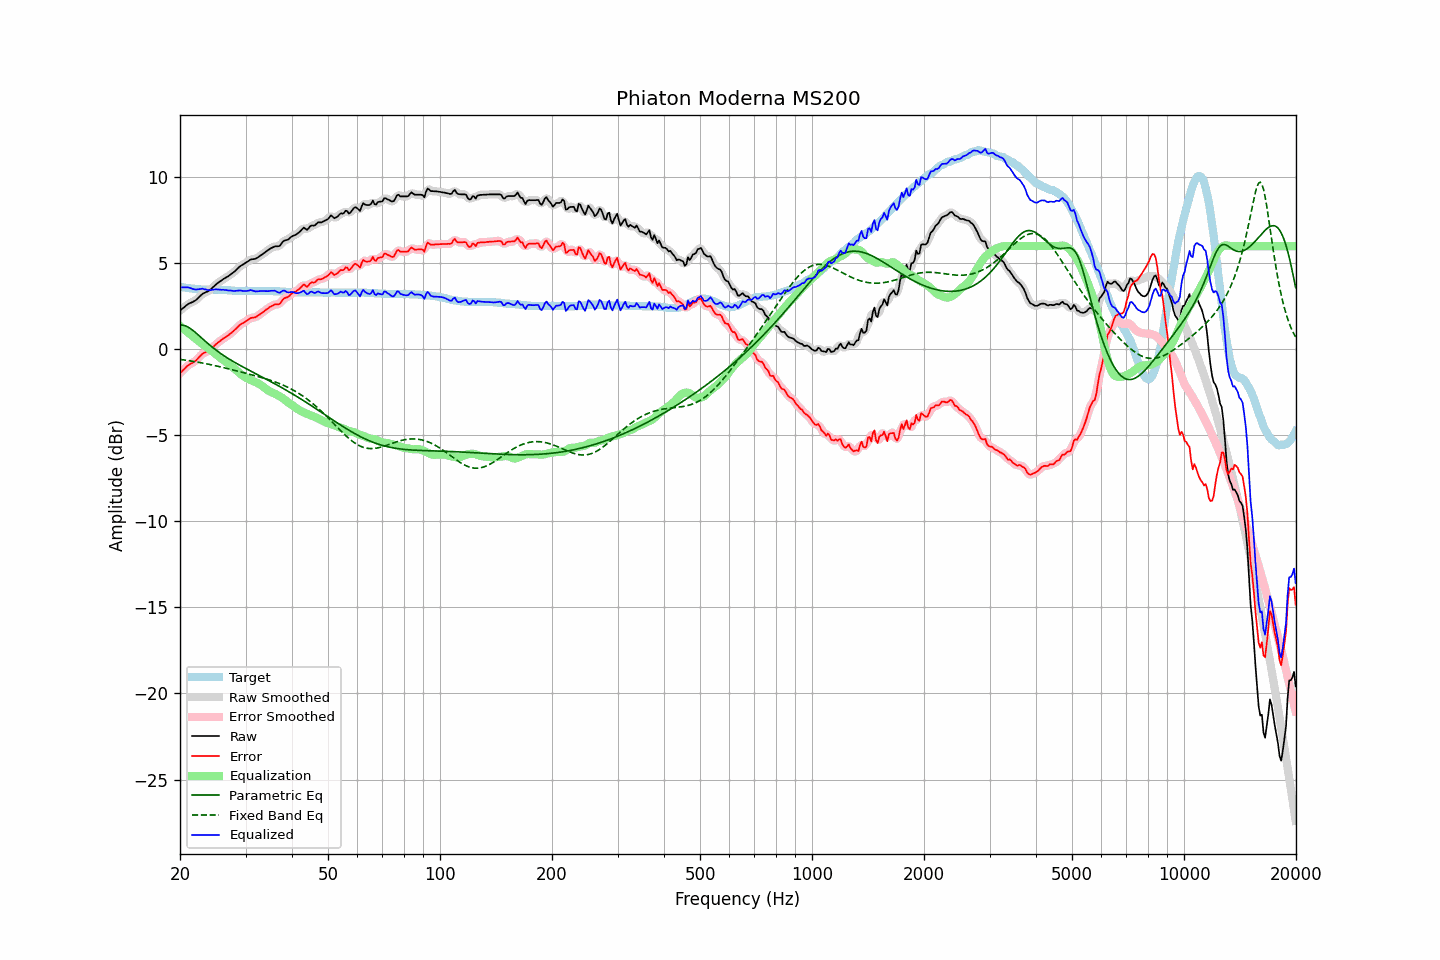

The table this chart was drawn from, first rows:
frequency, raw, error, smoothed, error_smoothed, equalization, parametric_eq, fixed_band_eq, equalized_raw, equalized_smoothed, target
20.00, 2.25, -1.38, 2.24, -1.39, 1.36, 1.42, -0.58, 3.60, 3.60, 3.63
20.20, 2.33, -1.29, 2.33, -1.29, 1.28, 1.41, -0.60, 3.61, 3.61, 3.62
20.40, 2.40, -1.20, 2.41, -1.20, 1.20, 1.40, -0.61, 3.60, 3.61, 3.60
20.61, 2.48, -1.12, 2.48, -1.11, 1.13, 1.38, -0.62, 3.60, 3.61, 3.59
20.81, 2.56, -1.01, 2.56, -1.02, 1.05, 1.34, -0.64, 3.61, 3.61, 3.57
21.02, 2.63, -0.93, 2.62, -0.94, 0.98, 1.29, -0.65, 3.60, 3.60, 3.56
21.23, 2.68, -0.87, 2.68, -0.87, 0.90, 1.24, -0.67, 3.58, 3.58, 3.55
21.44, 2.72, -0.82, 2.72, -0.82, 0.82, 1.17, -0.68, 3.54, 3.54, 3.54
21.66, 2.76, -0.76, 2.76, -0.77, 0.75, 1.10, -0.70, 3.51, 3.51, 3.52
21.87, 2.81, -0.71, 2.81, -0.71, 0.68, 1.03, -0.71, 3.49, 3.49, 3.52
22.09, 2.87, -0.64, 2.88, -0.63, 0.60, 0.95, -0.73, 3.47, 3.48, 3.51
22.31, 2.96, -0.54, 2.96, -0.55, 0.53, 0.87, -0.74, 3.48, 3.48, 3.50
22.54, 3.05, -0.45, 3.05, -0.44, 0.45, 0.78, -0.76, 3.50, 3.50, 3.49
22.76, 3.14, -0.34, 3.14, -0.34, 0.37, 0.70, -0.78, 3.51, 3.51, 3.48
22.99, 3.23, -0.25, 3.21, -0.26, 0.30, 0.62, -0.80, 3.53, 3.51, 3.48
23.22, 3.27, -0.20, 3.27, -0.20, 0.23, 0.53, -0.81, 3.50, 3.50, 3.47
23.45, 3.32, -0.15, 3.32, -0.16, 0.16, 0.45, -0.83, 3.48, 3.48, 3.47
23.69, 3.36, -0.11, 3.36, -0.11, 0.09, 0.37, -0.85, 3.45, 3.45, 3.47
23.92, 3.41, -0.06, 3.41, -0.06, 0.03, 0.29, -0.87, 3.44, 3.45, 3.47
24.16, 3.48, 0.01, 3.48, 0.01, -0.03, 0.21, -0.89, 3.44, 3.45, 3.47
24.40, 3.57, 0.10, 3.56, 0.09, -0.10, 0.13, -0.91, 3.47, 3.46, 3.47
24.65, 3.65, 0.18, 3.65, 0.18, -0.18, 0.06, -0.93, 3.47, 3.47, 3.47
24.89, 3.74, 0.27, 3.74, 0.26, -0.25, -0.01, -0.95, 3.48, 3.48, 3.47
25.14, 3.82, 0.35, 3.82, 0.35, -0.33, -0.08, -0.97, 3.48, 3.48, 3.47
25.39, 3.89, 0.42, 3.89, 0.42, -0.41, -0.15, -0.99, 3.48, 3.48, 3.47
25.65, 3.96, 0.50, 3.96, 0.49, -0.49, -0.22, -1.01, 3.47, 3.47, 3.46
25.91, 4.02, 0.56, 4.02, 0.56, -0.56, -0.28, -1.04, 3.46, 3.46, 3.46
26.16, 4.09, 0.64, 4.08, 0.63, -0.62, -0.35, -1.06, 3.46, 3.46, 3.45
26.43, 4.14, 0.69, 4.14, 0.69, -0.69, -0.41, -1.08, 3.45, 3.45, 3.45
26.69, 4.20, 0.76, 4.20, 0.75, -0.75, -0.47, -1.10, 3.44, 3.44, 3.44
26.96, 4.25, 0.82, 4.25, 0.82, -0.82, -0.53, -1.13, 3.42, 3.43, 3.43
27.23, 4.32, 0.89, 4.32, 0.89, -0.90, -0.59, -1.15, 3.42, 3.42, 3.43
27.50, 4.39, 0.97, 4.38, 0.96, -0.97, -0.64, -1.17, 3.41, 3.41, 3.42
27.77, 4.45, 1.04, 4.45, 1.04, -1.05, -0.70, -1.20, 3.40, 3.40, 3.41
28.05, 4.53, 1.13, 4.53, 1.13, -1.14, -0.75, -1.22, 3.39, 3.40, 3.40
28.33, 4.62, 1.22, 4.62, 1.22, -1.22, -0.81, -1.25, 3.40, 3.40, 3.40
28.62, 4.71, 1.30, 4.71, 1.31, -1.30, -0.86, -1.27, 3.41, 3.41, 3.40
28.90, 4.80, 1.41, 4.79, 1.39, -1.38, -0.91, -1.29, 3.42, 3.42, 3.39
29.19, 4.87, 1.47, 4.86, 1.46, -1.45, -0.96, -1.32, 3.42, 3.41, 3.40
29.48, 4.92, 1.52, 4.92, 1.52, -1.52, -1.01, -1.34, 3.39, 3.40, 3.40
29.78, 4.98, 1.58, 4.98, 1.58, -1.59, -1.06, -1.37, 3.39, 3.39, 3.40
30.08, 5.04, 1.64, 5.04, 1.63, -1.65, -1.11, -1.39, 3.39, 3.39, 3.40
30.38, 5.10, 1.70, 5.10, 1.70, -1.70, -1.16, -1.42, 3.40, 3.41, 3.40
30.68, 5.16, 1.76, 5.16, 1.76, -1.74, -1.21, -1.44, 3.42, 3.42, 3.40
30.99, 5.23, 1.83, 5.21, 1.81, -1.78, -1.26, -1.47, 3.45, 3.43, 3.40
31.30, 5.24, 1.84, 5.24, 1.83, -1.82, -1.31, -1.49, 3.42, 3.42, 3.40
31.61, 5.25, 1.85, 5.25, 1.85, -1.86, -1.36, -1.52, 3.39, 3.39, 3.40
31.93, 5.27, 1.87, 5.27, 1.88, -1.90, -1.41, -1.54, 3.36, 3.37, 3.40
32.24, 5.32, 1.93, 5.32, 1.92, -1.95, -1.46, -1.57, 3.37, 3.37, 3.39
32.57, 5.38, 1.99, 5.38, 1.99, -2.00, -1.51, -1.59, 3.38, 3.38, 3.39
32.89, 5.45, 2.06, 5.44, 2.05, -2.05, -1.56, -1.62, 3.39, 3.39, 3.39
33.22, 5.51, 2.12, 5.51, 2.12, -2.12, -1.60, -1.65, 3.39, 3.39, 3.39
33.55, 5.58, 2.19, 5.58, 2.19, -2.19, -1.65, -1.67, 3.39, 3.39, 3.39
33.89, 5.65, 2.27, 5.65, 2.26, -2.26, -1.70, -1.70, 3.38, 3.38, 3.38
34.23, 5.72, 2.34, 5.72, 2.33, -2.33, -1.75, -1.73, 3.38, 3.38, 3.38
34.57, 5.78, 2.40, 5.78, 2.40, -2.40, -1.80, -1.76, 3.38, 3.39, 3.38
34.92, 5.85, 2.47, 5.84, 2.46, -2.45, -1.85, -1.79, 3.40, 3.39, 3.38
35.27, 5.90, 2.52, 5.90, 2.52, -2.49, -1.90, -1.82, 3.40, 3.41, 3.38
35.62, 5.94, 2.56, 5.94, 2.57, -2.53, -1.95, -1.85, 3.40, 3.41, 3.38
35.97, 5.99, 2.62, 5.97, 2.60, -2.58, -2.00, -1.89, 3.41, 3.39, 3.37
... 635 more rows
